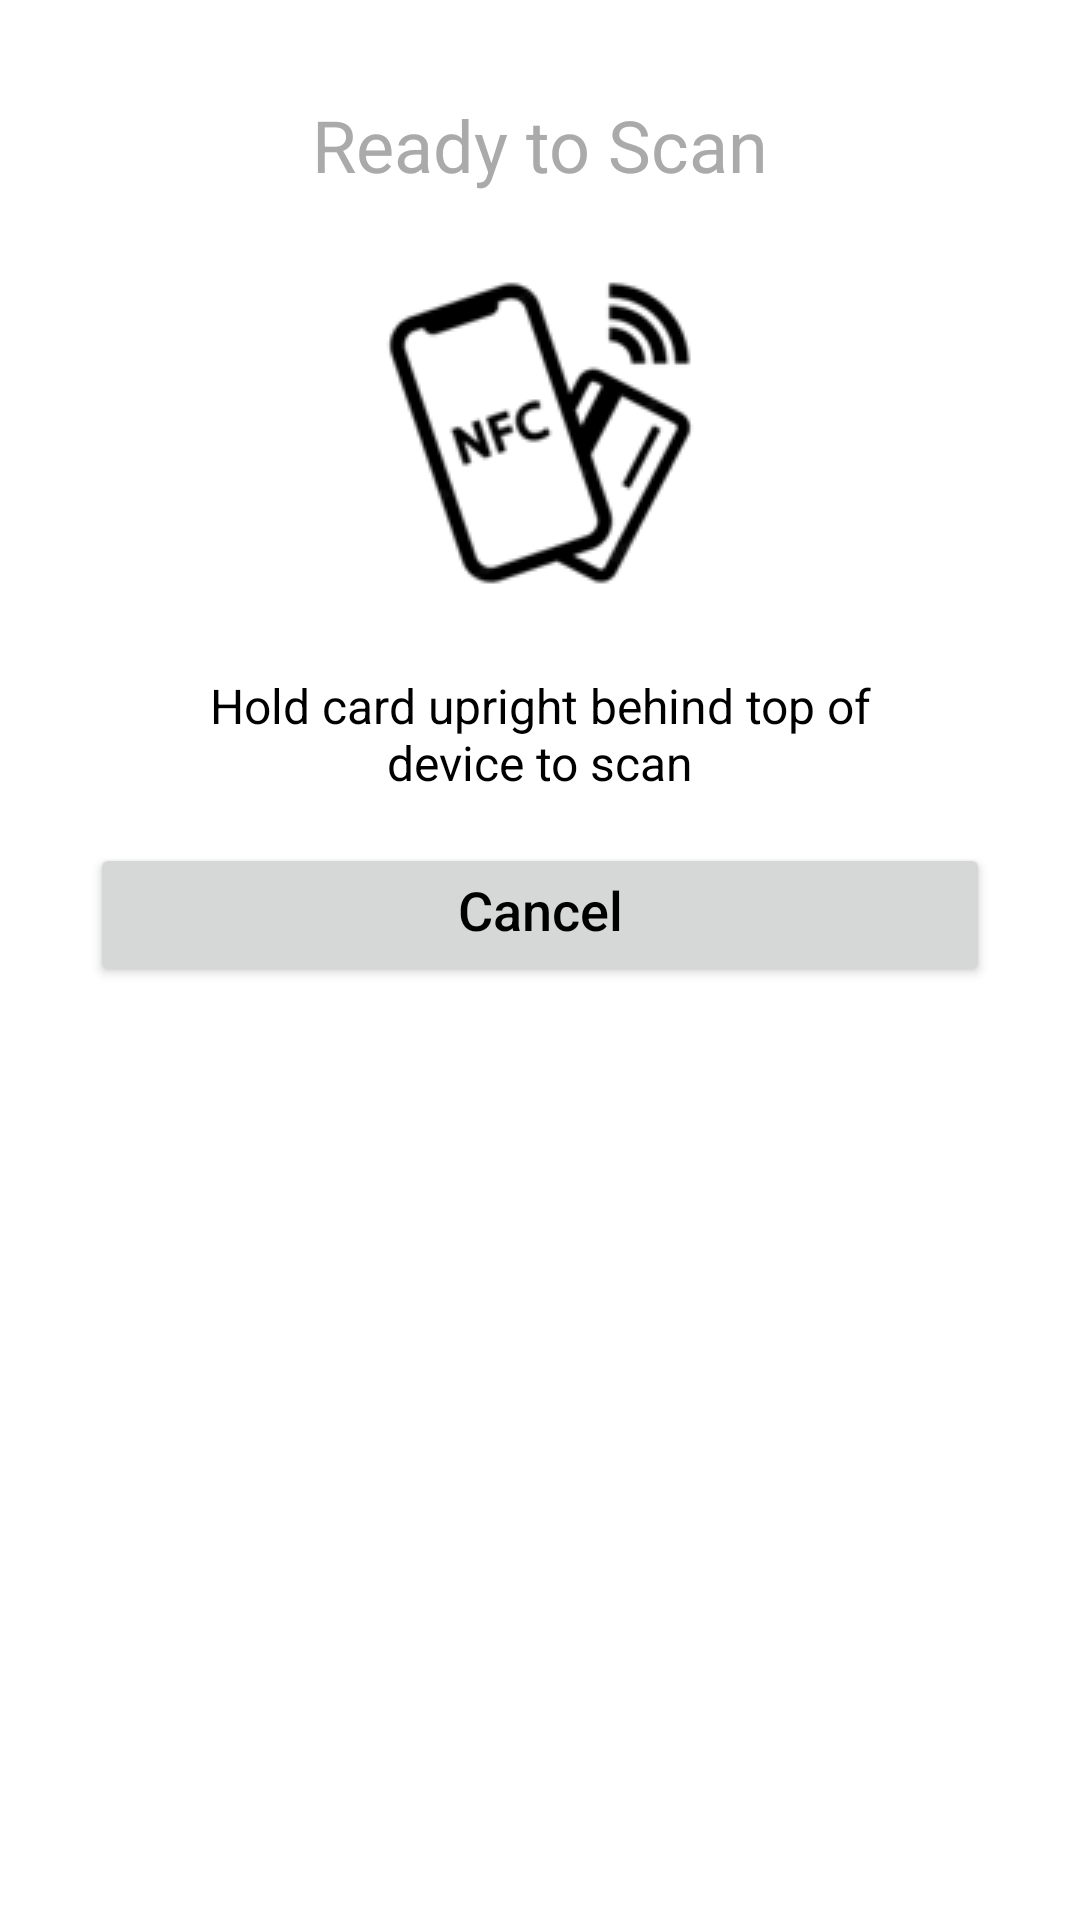

Reconstruct the res/layout file that produces this screen, plus the resources it refers to.
<!-- AndroidManifest.xml: application theme Theme.NFC_Read_Demo -->
<!-- res/layout/nfc_scan_bottom_sheet.xml -->
<?xml version="1.0" encoding="utf-8"?>
<layout xmlns:android="http://schemas.android.com/apk/res/android"
    xmlns:app="http://schemas.android.com/apk/res-auto">
<androidx.constraintlayout.widget.ConstraintLayout
    android:layout_width="match_parent"
    android:layout_height="wrap_content"
    android:background="@color/colorWhite"
    android:paddingVertical="@dimen/margin_between_views">
    <androidx.appcompat.widget.AppCompatTextView
        android:id="@+id/tvReadyToScan"
        android:layout_width="wrap_content"
        android:layout_height="wrap_content"
        android:text="@string/ready_to_scan"
        android:textColor="@color/colorGray"
        android:textSize="@dimen/title_text_size"
        android:layout_marginTop="@dimen/margin_top_read_to_scan"
        app:layout_constraintTop_toTopOf="parent"
        app:layout_constraintStart_toStartOf="parent"
        app:layout_constraintEnd_toEndOf="parent"
        />
    <androidx.appcompat.widget.AppCompatImageView
        android:id="@+id/ivNFCIcon"
        android:layout_width="@dimen/home_ui_center_icon_width"
        android:layout_height="@dimen/home_ui_center_icon_height"
        android:src="@drawable/nfc_scan_small"
        app:layout_constraintStart_toStartOf="parent"
        app:layout_constraintEnd_toEndOf="parent"
        app:layout_constraintTop_toBottomOf="@+id/tvReadyToScan"
        />
    <androidx.appcompat.widget.AppCompatTextView
        android:id="@+id/tvHoldCardForScan"
        android:layout_width="wrap_content"
        android:layout_height="wrap_content"
        android:text="@string/hold_card_message"
        android:textColor="@color/colorBlack"
        android:gravity="center_horizontal"
        android:paddingHorizontal="@dimen/description_horizontal_margin"
        android:textSize="@dimen/description_text_size"
        app:layout_constraintTop_toBottomOf="@+id/ivNFCIcon"
        app:layout_constraintStart_toStartOf="parent"
        app:layout_constraintEnd_toEndOf="parent"
        />
    <androidx.appcompat.widget.AppCompatButton
        android:id="@+id/btnCancel"
        android:layout_width="match_parent"
        android:layout_height="wrap_content"
        android:text="@string/cancel"
        android:textAllCaps="false"
        android:textColor="@color/colorBlack"
        android:gravity="center_horizontal"
        android:layout_marginHorizontal="@dimen/margin_button"
        android:textSize="@dimen/button_text_size"
        android:layout_marginVertical="@dimen/margin_between_views"
        app:layout_constraintTop_toBottomOf="@+id/tvHoldCardForScan"
        app:layout_constraintStart_toStartOf="parent"
        app:layout_constraintEnd_toEndOf="parent"
        />
</androidx.constraintlayout.widget.ConstraintLayout>
</layout>
<!-- resources referenced by this layout -->
<resources>
  <color name="colorBlack">#000000</color>
  <color name="colorGray">#aaaaaa</color>
  <color name="colorWhite">#ffffff</color>
  <dimen name="button_text_size">18sp</dimen>
  <dimen name="description_horizontal_margin">64dp</dimen>
  <dimen name="description_text_size">16sp</dimen>
  <dimen name="home_ui_center_icon_height">160dp</dimen>
  <dimen name="home_ui_center_icon_width">160dp</dimen>
  <dimen name="margin_between_views">16dp</dimen>
  <dimen name="margin_button">30dp</dimen>
  <dimen name="margin_top_read_to_scan">16dp</dimen>
  <dimen name="title_text_size">24sp</dimen>
  <!-- drawable nfc_scan_small: png bitmap (drawable, 2346 bytes) -->
  <string name="cancel">Cancel</string>
  <string name="hold_card_message">Hold card upright behind top of device to scan</string>
  <string name="ready_to_scan">Ready to Scan</string>
  <style name="Theme.NFC_Read_Demo" parent="Theme.AppCompat.Light.NoActionBar">
      <item name="android:colorPrimaryDark">@color/colorBlack</item>
   </style>
</resources>
